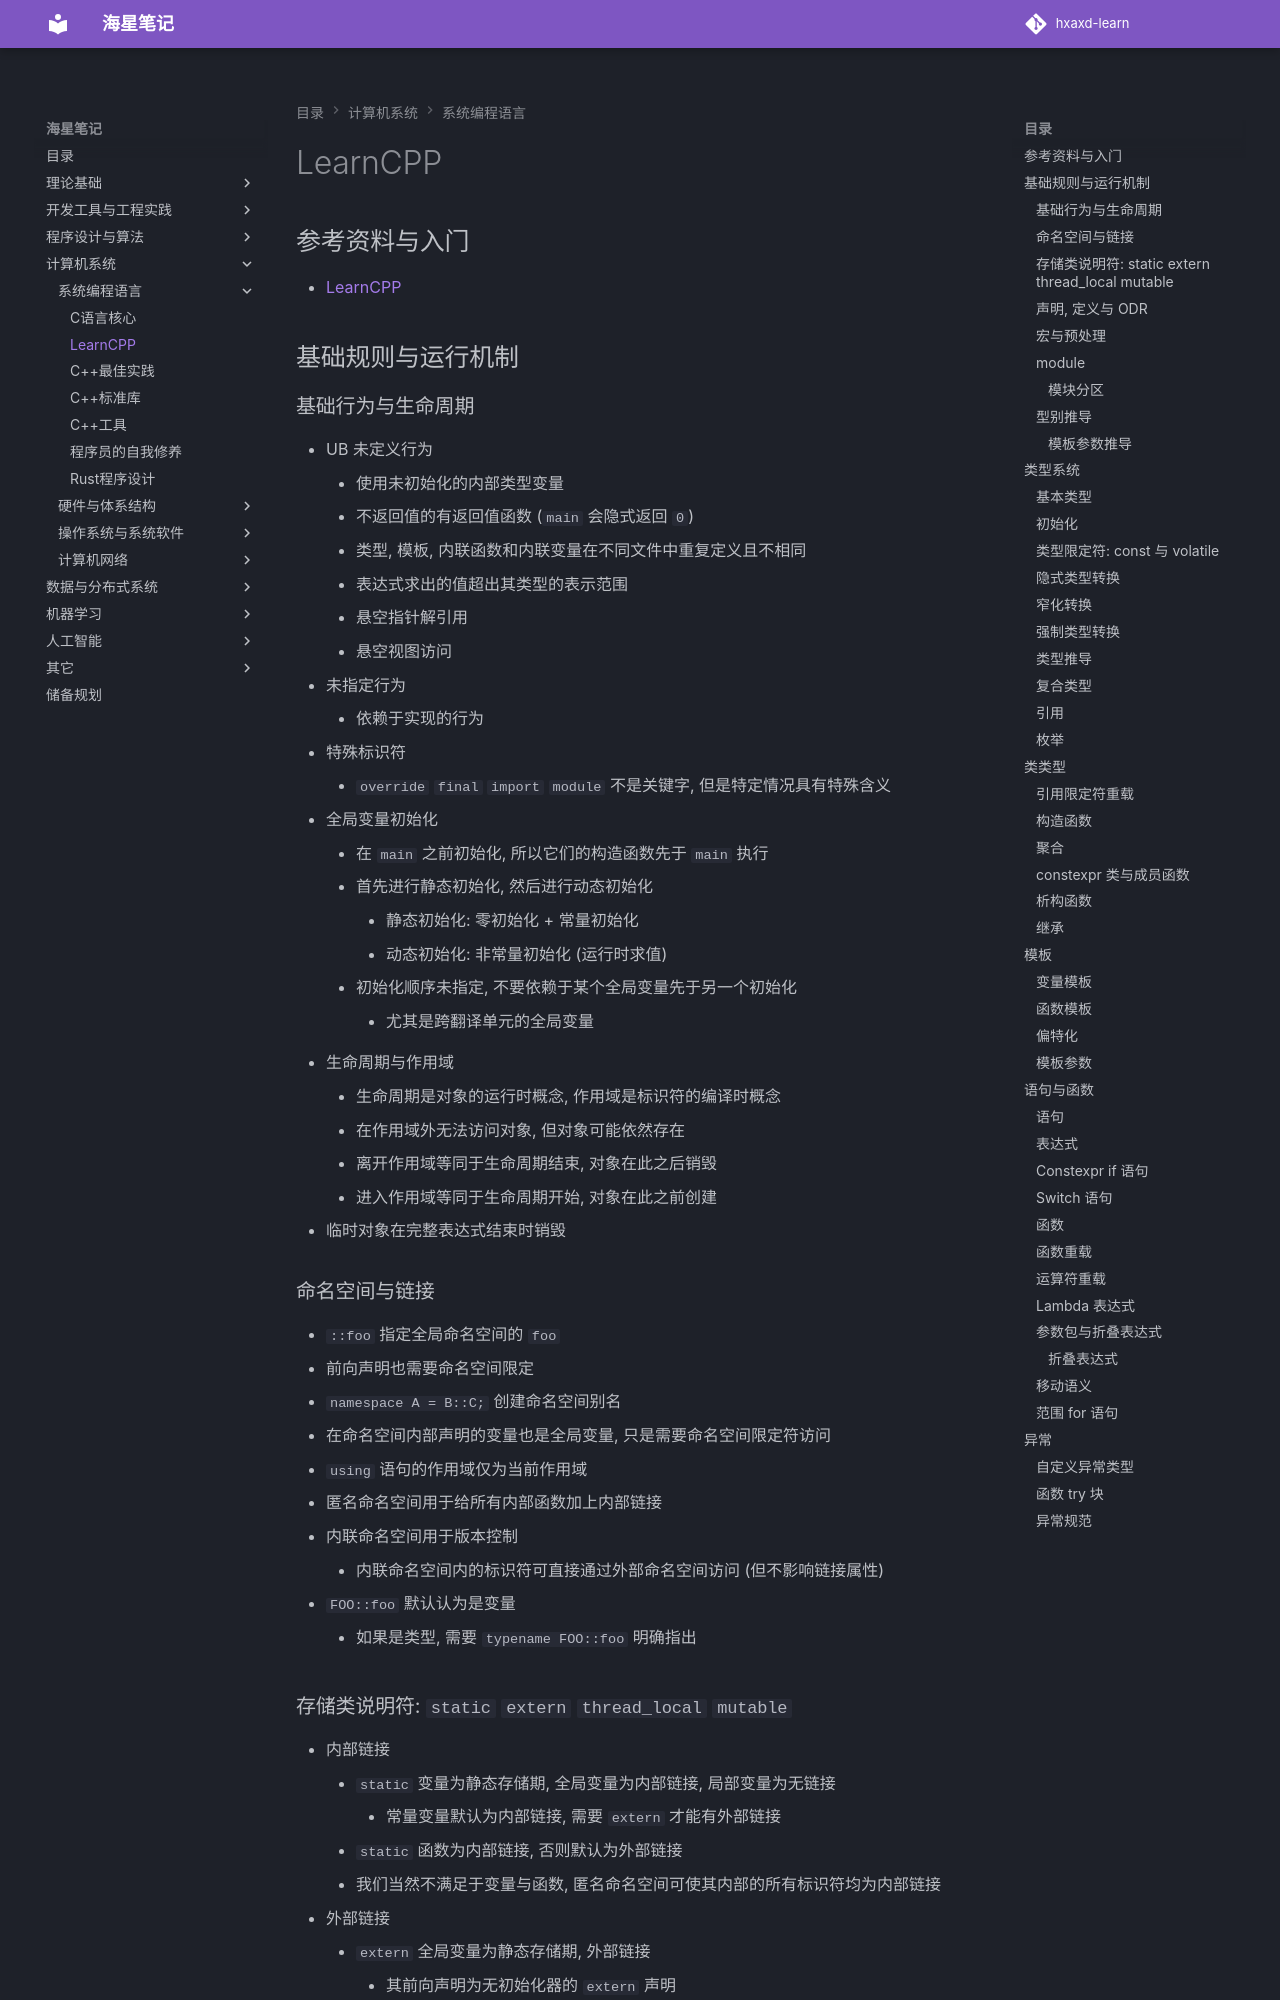

repository: hxaxd/hxaxd-learn · page: C++/LearnCPP/index.html · generator: mkdocs

# LearnCPP

## 参考资料与入门

- [LearnCPP](https://learncpp.com.cn/)

## 基础规则与运行机制

### 基础行为与生命周期

- UB 未定义行为
    - 使用未初始化的内部类型变量
    - 不返回值的有返回值函数 (`main` 会隐式返回 `0`)
    - 类型, 模板, 内联函数和内联变量在不同文件中重复定义且不相同
    - 表达式求出的值超出其类型的表示范围
    - 悬空指针解引用
    - 悬空视图访问
- 未指定行为
    - 依赖于实现的行为
- 特殊标识符
    - `override` `final` `import` `module` 不是关键字, 但是特定情况具有特殊含义
- 全局变量初始化
    - 在 `main` 之前初始化, 所以它们的构造函数先于 `main` 执行
    - 首先进行静态初始化, 然后进行动态初始化
        - 静态初始化: 零初始化 + 常量初始化
        - 动态初始化: 非常量初始化 (运行时求值)
    - 初始化顺序未指定, 不要依赖于某个全局变量先于另一个初始化
        - 尤其是跨翻译单元的全局变量
- 生命周期与作用域
    - 生命周期是对象的运行时概念, 作用域是标识符的编译时概念
    - 在作用域外无法访问对象, 但对象可能依然存在
    - 离开作用域等同于生命周期结束, 对象在此之后销毁
    - 进入作用域等同于生命周期开始, 对象在此之前创建
- 临时对象在完整表达式结束时销毁

### 命名空间与链接

- `::foo` 指定全局命名空间的 `foo`
- 前向声明也需要命名空间限定
- `namespace A = B::C;` 创建命名空间别名
- 在命名空间内部声明的变量也是全局变量, 只是需要命名空间限定符访问
- `using` 语句的作用域仅为当前作用域
- 匿名命名空间用于给所有内部函数加上内部链接
- 内联命名空间用于版本控制
    - 内联命名空间内的标识符可直接通过外部命名空间访问 (但不影响链接属性)
- `FOO::foo` 默认认为是变量
    - 如果是类型, 需要 `typename FOO::foo` 明确指出

### 存储类说明符: `static` `extern` `thread_local` `mutable`

- 内部链接
    - `static` 变量为静态存储期, 全局变量为内部链接, 局部变量为无链接
        - 常量变量默认为内部链接, 需要 `extern` 才能有外部链接
    - `static` 函数为内部链接, 否则默认为外部链接
    - 我们当然不满足于变量与函数, 匿名命名空间可使其内部的所有标识符均为内部链接
- 外部链接
    - `extern` 全局变量为静态存储期, 外部链接
        - 其前向声明为无初始化器的 `extern` 声明
        - 如果想定义一个未初始化的非 `const` 全局变量, 不要使用 `extern`, 会被误解为前向声明
